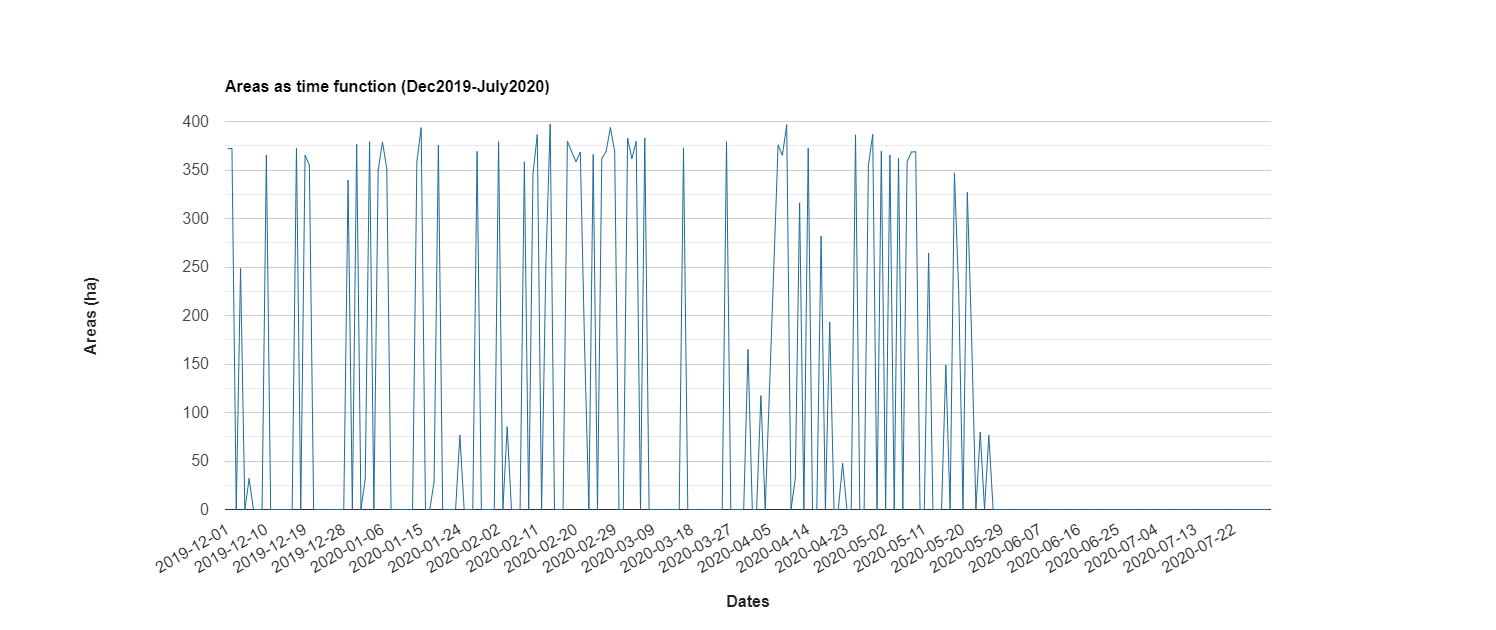

The table this chart was drawn from, first rows:
, [x]
2019-12-01, 372
2019-12-02, 372.2
2019-12-03, 0
2019-12-04, 248.4
2019-12-05, 0
2019-12-06, 31.88
2019-12-07, 0
2019-12-08, 0
2019-12-09, 0
2019-12-10, 365.1
2019-12-11, 0
2019-12-12, 0
2019-12-13, 0
2019-12-14, 0
2019-12-15, 0
2019-12-16, 0
2019-12-17, 372.4
2019-12-18, 0
2019-12-19, 365.3
2019-12-20, 355
2019-12-21, 0
2019-12-22, 0
2019-12-23, 0
2019-12-24, 0
2019-12-25, 0
2019-12-26, 0
2019-12-27, 0
2019-12-28, 0
2019-12-29, 339.2
2019-12-30, 0
2019-12-31, 376.2
2020-01-01, 0
2020-01-02, 31.88
2020-01-03, 379.2
2020-01-04, 0
2020-01-05, 349.5
2020-01-06, 379
2020-01-07, 351.6
2020-01-08, 0
2020-01-09, 0
2020-01-10, 0
2020-01-11, 0
2020-01-12, 0
2020-01-13, 0
2020-01-14, 358.4
2020-01-15, 393.5
2020-01-16, 0
2020-01-17, 0
2020-01-18, 28.47
2020-01-19, 375.6
2020-01-20, 0
2020-01-21, 0
2020-01-22, 0
2020-01-23, 0
2020-01-24, 76.27
2020-01-25, 0
2020-01-26, 0
2020-01-27, 0
2020-01-28, 368.9
2020-01-29, 0
... 183 more rows
